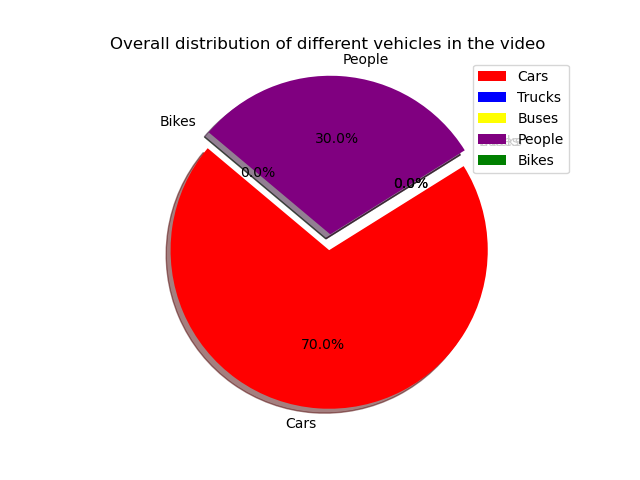

Data behind this chart, as committed beside it:
Frame, ID, Type
4, 1, car
4, 2, person
4, 3, car
4, 4, car
4, 5, car
4, 6, car
4, 7, car
4, 8, car
4, 9, car
4, 10, car
4, 11, car
4, 12, car
12, 13, car
77, 16, person
109, 19, person
120, 20, car
190, 22, person
222, 25, person
253, 28, person
312, 41, car
